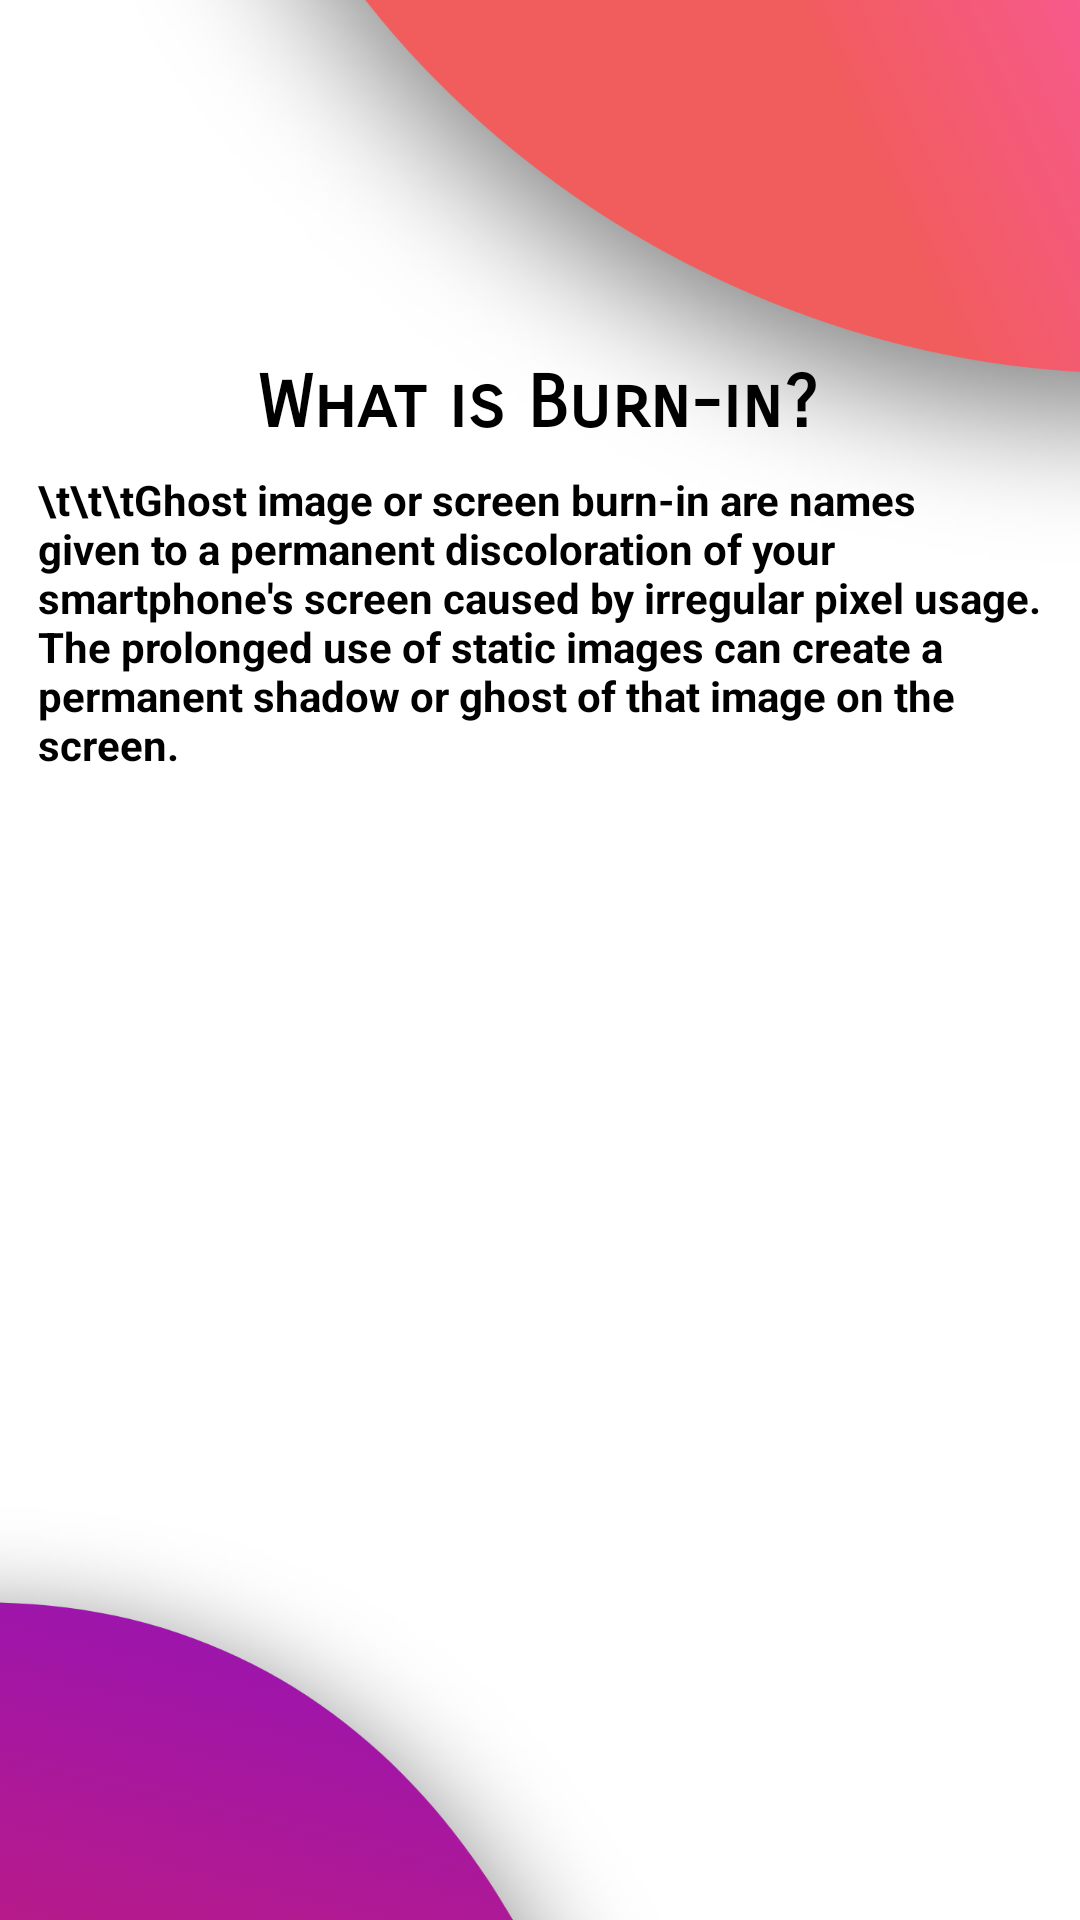

Here is an Android app screen rendered from its layout file. Give the layout XML and the strings, colors and styles it references.
<!-- AndroidManifest.xml: application theme Theme.BurnInAmoledTest -->
<!-- res/layout/activity_what_burn_in.xml -->
<?xml version="1.0" encoding="utf-8"?>
<androidx.constraintlayout.widget.ConstraintLayout xmlns:android="http://schemas.android.com/apk/res/android"
    xmlns:app="http://schemas.android.com/apk/res-auto"
    xmlns:tools="http://schemas.android.com/tools"
    android:layout_width="match_parent"
    android:layout_height="match_parent"
    android:background="@drawable/background_activity_2"
    tools:context=".what_burn_in">

    <TextView
        android:id="@+id/textView4"
        android:layout_width="335dp"
        android:layout_height="108dp"
        android:layout_marginTop="8dp"
        android:text="\t\t\tGhost image or screen burn-in are names given to a permanent discoloration of your smartphone's screen caused by irregular pixel usage. The prolonged use of static images can create a permanent shadow or ghost of that image on the screen."
        android:textColor="@android:color/background_dark"
        android:textStyle="bold"
        app:layout_constraintEnd_toEndOf="parent"
        app:layout_constraintHorizontal_bias="0.5"
        app:layout_constraintStart_toStartOf="parent"
        app:layout_constraintTop_toBottomOf="@+id/textView" />

    <TextView
        android:id="@+id/textView"
        android:layout_width="wrap_content"
        android:layout_height="wrap_content"
        android:layout_marginTop="120dp"
        android:text="What is Burn-in?"
        android:textAllCaps="false"
        android:textColor="@android:color/black"
        android:textSize="24sp"
        android:textStyle="bold"
        app:fontFamily="sans-serif-smallcaps"
        app:layout_constraintEnd_toEndOf="parent"
        app:layout_constraintHorizontal_bias="0.497"
        app:layout_constraintStart_toStartOf="parent"
        app:layout_constraintTop_toTopOf="parent" />

    <androidx.viewpager2.widget.ViewPager2
        android:id="@+id/viewPager"
        android:layout_width="400dp"
        android:layout_height="0dp"
        android:layout_marginBottom="16dp"
        app:layout_constraintBottom_toBottomOf="parent"
        app:layout_constraintEnd_toEndOf="parent"
        app:layout_constraintHorizontal_bias="0.5"
        app:layout_constraintStart_toStartOf="parent"
        app:layout_constraintTop_toBottomOf="@+id/textView4" />
</androidx.constraintlayout.widget.ConstraintLayout>
<!-- resources referenced by this layout -->
<resources>
  <!-- drawable background_activity_2: png bitmap (drawable-hdpi, 67782 bytes) -->
  <style name="Theme.BurnInAmoledTest" parent="Theme.AppCompat.DayNight.NoActionBar">
          
          <item name="colorPrimary">@color/purple_500</item>
          <item name="colorPrimaryVariant">@color/purple_700</item>
          <item name="colorOnPrimary">@color/white</item>
          
          <item name="colorSecondary">@color/teal_200</item>
          <item name="colorSecondaryVariant">@color/teal_700</item>
          <item name="colorOnSecondary">@color/black</item>
          
          <item name="android:statusBarColor" tools:targetApi="l">?attr/colorPrimaryVariant</item>
          
      </style>
  <color name="purple_500">#FF7373</color>
  <color name="purple_700">#FF7373</color>
  <color name="white">#FFFFFFFF</color>
  <color name="teal_200">#FF03DAC5</color>
  <color name="teal_700">#FF018786</color>
  <color name="black">#FF000000</color>
</resources>
